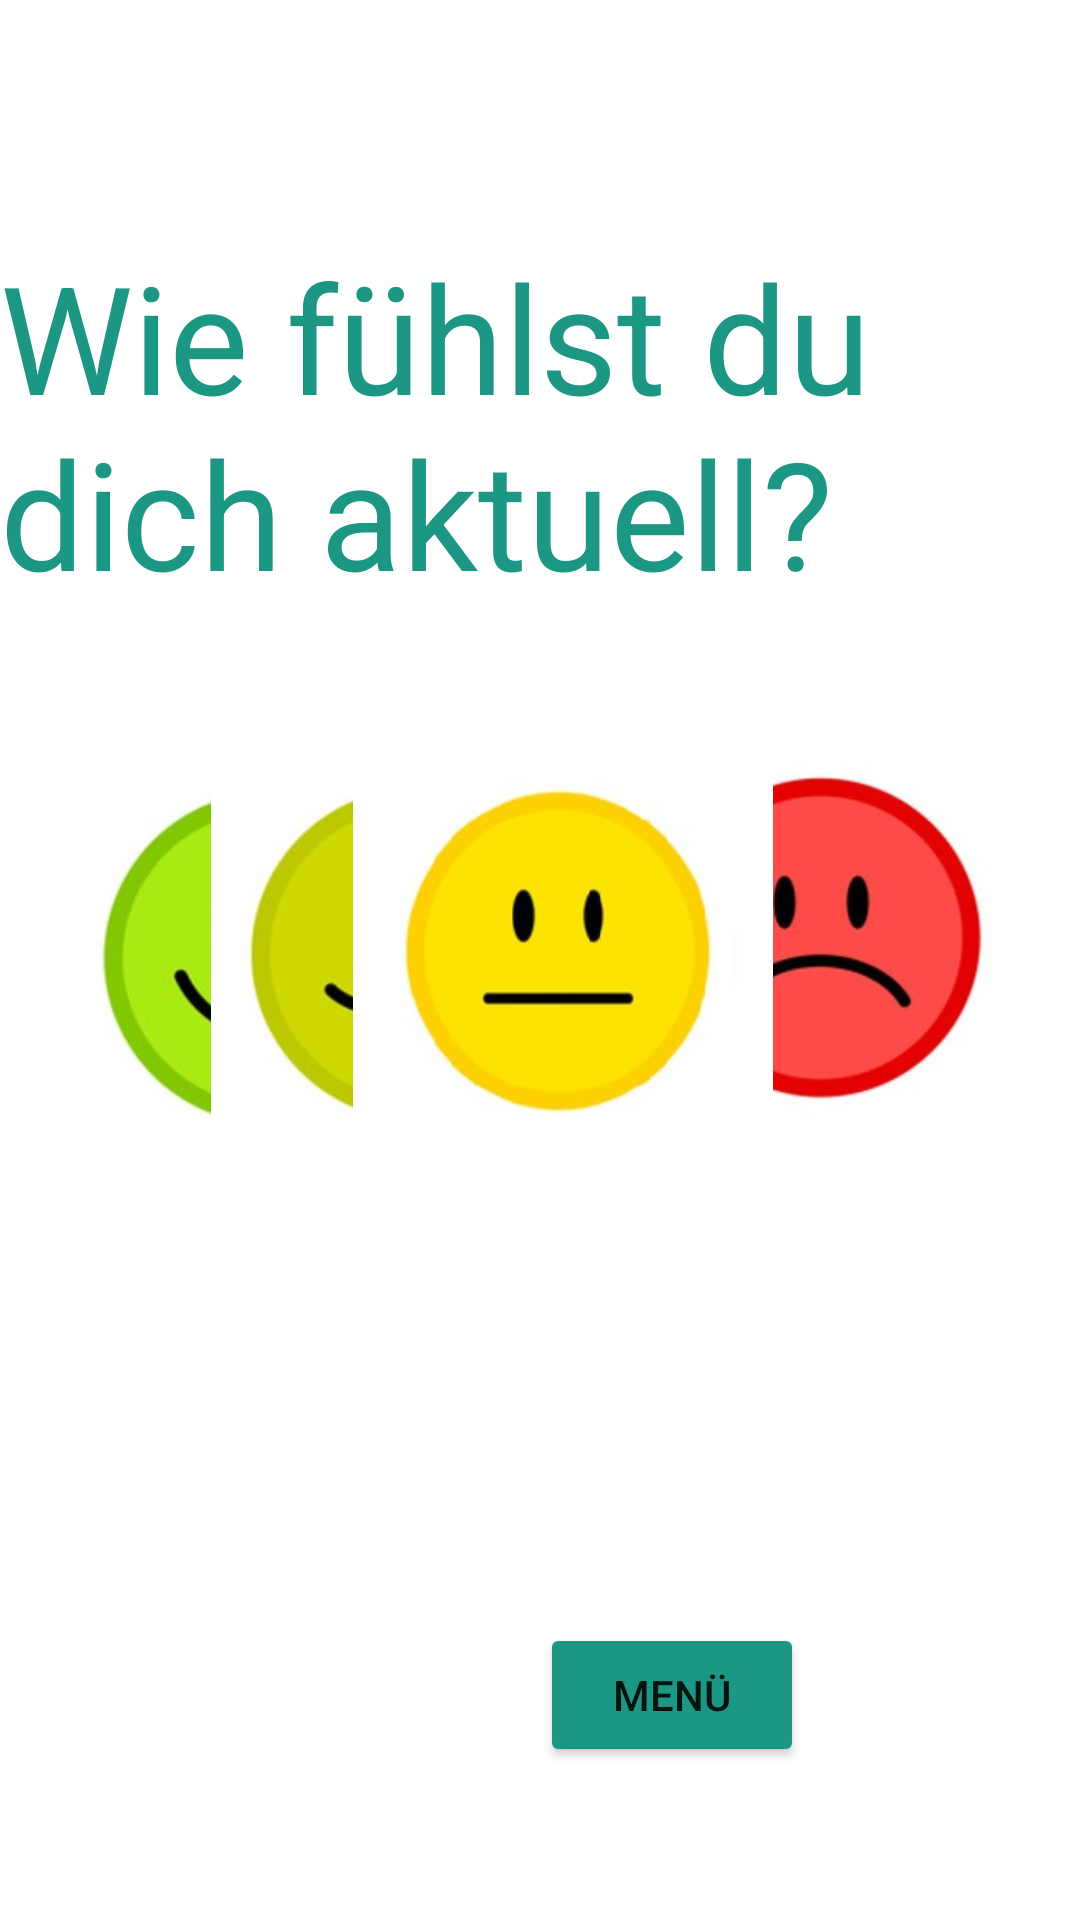

The Android layout XML behind this screen, and the referenced resources:
<!-- AndroidManifest.xml: application theme Theme.ScrumMaster -->
<!-- res/layout/activity_happiness_index.xml -->
<?xml version="1.0" encoding="utf-8"?>
<androidx.constraintlayout.widget.ConstraintLayout xmlns:android="http://schemas.android.com/apk/res/android"
    xmlns:app="http://schemas.android.com/apk/res-auto"
    xmlns:tools="http://schemas.android.com/tools"
    android:layout_width="match_parent"
    android:layout_height="match_parent"
    tools:context=".activity.tools.HappinessIndexActivity">

    <ImageButton
        android:id="@+id/btn_happy_1"
        android:layout_width="148dp"
        android:layout_height="164dp"
        android:backgroundTint="@color/white"
        android:scaleType="fitCenter"
        android:src="@drawable/happy_1"
        app:layout_constraintBottom_toBottomOf="parent"
        app:layout_constraintEnd_toEndOf="parent"
        app:layout_constraintHorizontal_bias="0.088"
        app:layout_constraintStart_toStartOf="parent"
        app:layout_constraintTop_toTopOf="parent"
        app:layout_constraintVertical_bias="0.496" />

    <ImageButton
        android:id="@+id/btn_happy_4"
        android:layout_width="148dp"
        android:layout_height="164dp"
        android:backgroundTint="@color/white"
        android:scaleType="fitCenter"
        android:src="@drawable/happy_4"
        app:layout_constraintBottom_toBottomOf="parent"
        app:layout_constraintEnd_toEndOf="parent"
        app:layout_constraintHorizontal_bias="0.74"
        app:layout_constraintStart_toStartOf="parent"
        app:layout_constraintTop_toTopOf="parent"
        app:layout_constraintVertical_bias="0.485" />

    <ImageButton
        android:id="@+id/btn_happy_5"
        android:layout_width="148dp"
        android:layout_height="164dp"
        android:backgroundTint="@color/white"
        android:scaleType="fitCenter"
        android:src="@drawable/happy_5"
        app:layout_constraintBottom_toBottomOf="parent"
        app:layout_constraintEnd_toEndOf="parent"
        app:layout_constraintHorizontal_bias="0.939"
        app:layout_constraintStart_toStartOf="parent"
        app:layout_constraintTop_toTopOf="parent"
        app:layout_constraintVertical_bias="0.485" />

    <ImageButton
        android:id="@+id/btn_happy_2"
        android:layout_width="148dp"
        android:layout_height="164dp"
        android:backgroundTint="@color/white"
        android:scaleType="fitCenter"
        android:src="@drawable/happy_2"
        app:layout_constraintBottom_toBottomOf="parent"
        app:layout_constraintEnd_toEndOf="parent"
        app:layout_constraintHorizontal_bias="0.313"
        app:layout_constraintStart_toStartOf="parent"
        app:layout_constraintTop_toTopOf="parent"
        app:layout_constraintVertical_bias="0.496" />

    <ImageButton
        android:id="@+id/btn_happy_3"
        android:layout_width="148dp"
        android:layout_height="164dp"

        android:backgroundTint="@color/white"
        android:scaleType="fitCenter"
        android:src="@drawable/happy_3"
        app:layout_constraintBottom_toBottomOf="parent"

        app:layout_constraintEnd_toEndOf="parent"
        app:layout_constraintHorizontal_bias="0.536"
        app:layout_constraintStart_toStartOf="parent"
        app:layout_constraintTop_toTopOf="parent"
        app:layout_constraintVertical_bias="0.498" />

    <Button
        android:id="@+id/happiness_menu"
        android:layout_width="wrap_content"
        android:layout_height="wrap_content"
        android:layout_marginEnd="92dp"
        android:backgroundTint="@color/kit"
        android:text="Menü"
        app:layout_constraintBottom_toBottomOf="parent"
        app:layout_constraintEnd_toEndOf="parent"
        app:layout_constraintTop_toTopOf="parent"
        app:layout_constraintVertical_bias="0.914" />

    <TextView
        android:id="@+id/happines_headline"
        android:layout_width="wrap_content"
        android:layout_height="wrap_content"
        android:text="Wie fühlst du dich aktuell?"
        android:textSize="50sp"
        android:textColor="@color/kit"
        app:layout_constraintBottom_toBottomOf="parent"
        app:layout_constraintEnd_toEndOf="parent"
        app:layout_constraintHorizontal_bias="0.513"
        app:layout_constraintStart_toStartOf="parent"
        app:layout_constraintTop_toTopOf="parent"
        app:layout_constraintVertical_bias="0.153" />

</androidx.constraintlayout.widget.ConstraintLayout>
<!-- resources referenced by this layout -->
<resources>
  <color name="kit">#1B9783</color>
  <color name="white">#FFFFFFFF</color>
  <!-- drawable happy_1: jpg bitmap (drawable, 11347 bytes) -->
  <!-- drawable happy_2: jpg bitmap (drawable, 10029 bytes) -->
  <!-- drawable happy_3: jpg bitmap (drawable, 9130 bytes) -->
  <!-- drawable happy_4: jpg bitmap (drawable, 10698 bytes) -->
  <!-- drawable happy_5: jpg bitmap (drawable, 12918 bytes) -->
  <style name="Theme.ScrumMaster" parent="Theme.MaterialComponents.DayNight.DarkActionBar">
          
          <item name="colorPrimary">@color/purple_500</item>
          <item name="colorPrimaryVariant">@color/purple_700</item>
          <item name="colorOnPrimary">@color/white</item>
          
          <item name="colorSecondary">@color/teal_200</item>
          <item name="colorSecondaryVariant">@color/teal_700</item>
          <item name="colorOnSecondary">@color/black</item>
          
          <item name="android:statusBarColor" tools:targetApi="l">?attr/colorPrimaryVariant</item>
          
      </style>
  <color name="purple_500">#FF6200EE</color>
  <color name="purple_700">#FF3700B3</color>
  <color name="teal_200">#FF03DAC5</color>
  <color name="teal_700">#FF018786</color>
  <color name="black">#FF000000</color>
</resources>
